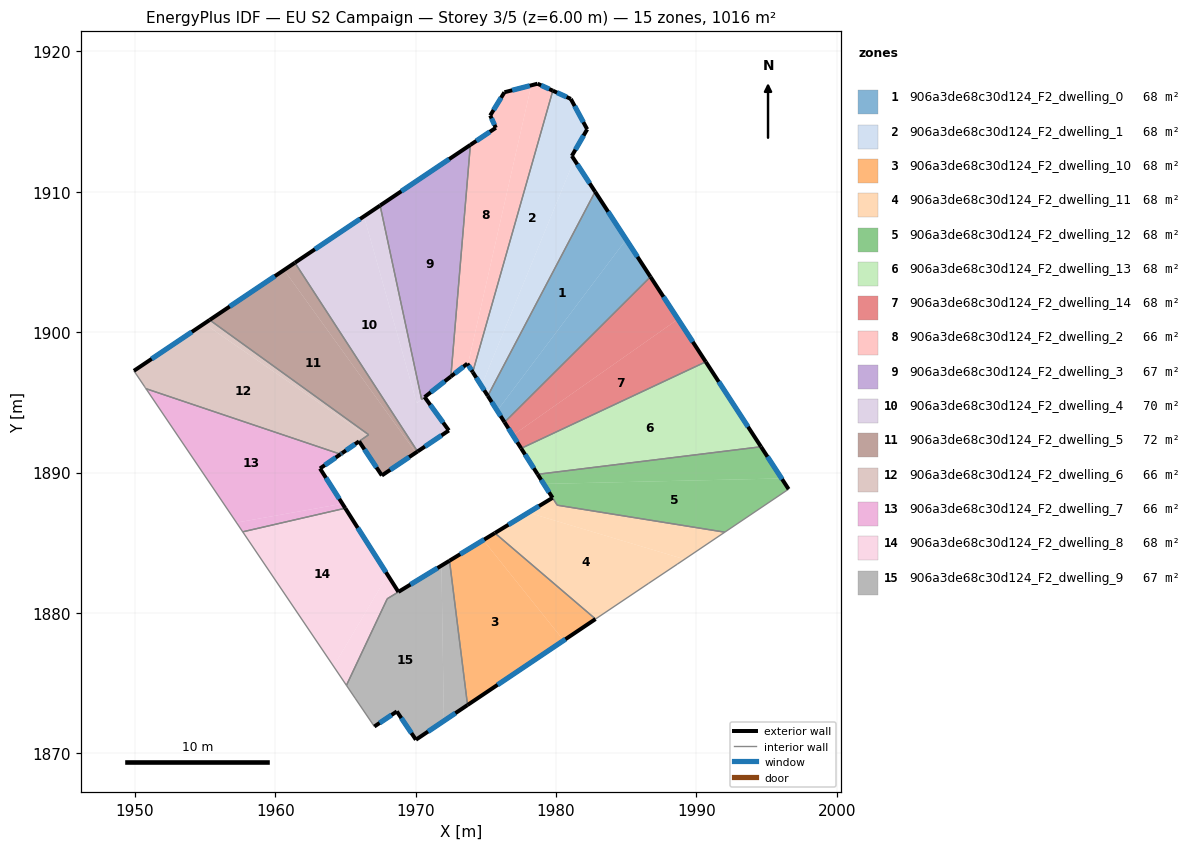
=== STOREY PLAN SPEC (per zone: floor XY polygon, exterior-wall plan segments, windows/doors) ===
zone 1: 906a3de68c30d124_F2_dwelling_0  (67.8 m²)
  floor: (1982.79, 1910.00) (1985.00, 1906.60) (1975.81, 1894.41) (1975.14, 1895.46)
  floor: (1985.00, 1906.60) (1986.73, 1903.94) (1976.34, 1893.58) (1975.81, 1894.41)
  exterior wall: (1975.14, 1895.46) – (1976.34, 1893.58)  [2.2 m]
    window: (1975.42, 1895.02) – (1976.05, 1894.03)  [1.9 m²]
  exterior wall: (1986.73, 1903.94) – (1982.79, 1910.00)  [7.2 m]
    window: (1985.80, 1905.36) – (1983.71, 1908.58)  [6.1 m²]
  interior walls: 2
zone 2: 906a3de68c30d124_F2_dwelling_1  (67.7 m²)
  floor: (1981.05, 1916.61) (1982.20, 1914.48) (1982.22, 1914.45) (1981.13, 1912.55) (1981.30, 1912.28) (1974.69, 1896.17) (1974.07, 1897.15) (1979.77, 1917.20)
  floor: (1981.30, 1912.28) (1982.79, 1910.00) (1975.14, 1895.46) (1974.69, 1896.17)
  exterior wall: (1981.13, 1912.55) – (1982.22, 1914.45)  [2.2 m]
    window: (1981.38, 1913.00) – (1981.97, 1914.00)  [1.8 m²]
  exterior wall: (1982.79, 1910.00) – (1981.13, 1912.55)  [3.0 m]
    window: (1982.40, 1910.60) – (1981.52, 1911.95)  [2.6 m²]
  exterior wall: (1974.07, 1897.15) – (1975.14, 1895.46)  [2.0 m]
    window: (1974.32, 1896.76) – (1974.89, 1895.86)  [1.7 m²]
  exterior wall: (1981.05, 1916.61) – (1979.77, 1917.20)  [1.4 m]
    window: (1980.75, 1916.75) – (1980.07, 1917.06)  [1.2 m²]
  exterior wall: (1982.22, 1914.45) – (1981.05, 1916.61)  [2.5 m]
    window: (1981.95, 1914.96) – (1981.33, 1916.10)  [2.1 m²]
  interior walls: 2
zone 3: 906a3de68c30d124_F2_dwelling_10  (67.7 m²)
  floor: (1974.82, 1885.19) (1980.54, 1878.04) (1973.70, 1873.44) (1972.42, 1883.72)
  floor: (1982.81, 1879.57) (1980.54, 1878.04) (1974.82, 1885.19) (1975.65, 1885.69)
  exterior wall: (1975.65, 1885.69) – (1972.41, 1883.72)  [3.8 m]
    window: (1974.89, 1885.23) – (1973.17, 1884.18)  [3.2 m²]
  exterior wall: (1973.70, 1873.44) – (1982.82, 1879.57)  [11.0 m]
    window: (1975.84, 1874.88) – (1980.67, 1878.13)  [9.3 m²]
  interior walls: 2
zone 4: 906a3de68c30d124_F2_dwelling_11  (68.0 m²)
  floor: (1989.16, 1883.82) (1988.64, 1883.48) (1986.60, 1882.11) (1982.81, 1879.57) (1975.65, 1885.69) (1978.03, 1887.14)
  floor: (1992.02, 1885.75) (1989.16, 1883.82) (1978.03, 1887.14) (1979.76, 1888.20) (1980.09, 1887.67)
  exterior wall: (1979.76, 1888.20) – (1975.65, 1885.69)  [4.8 m]
    window: (1978.79, 1887.61) – (1976.61, 1886.28)  [4.1 m²]
  interior walls: 6
zone 5: 906a3de68c30d124_F2_dwelling_12  (67.5 m²)
  floor: (1996.07, 1889.58) (1996.57, 1888.82) (1992.02, 1885.75) (1980.09, 1887.67) (1979.13, 1889.19)
  floor: (1994.60, 1891.84) (1996.07, 1889.58) (1979.13, 1889.19) (1978.69, 1889.87)
  exterior wall: (1996.57, 1888.82) – (1994.60, 1891.84)  [3.6 m]
    window: (1996.11, 1889.53) – (1995.06, 1891.13)  [3.0 m²]
  exterior wall: (1978.69, 1889.87) – (1979.75, 1888.20)  [2.0 m]
    window: (1978.94, 1889.48) – (1979.51, 1888.59)  [1.7 m²]
  interior walls: 4
zone 6: 906a3de68c30d124_F2_dwelling_13  (67.8 m²)
  floor: (1990.67, 1897.89) (1994.60, 1891.84) (1978.69, 1889.87) (1977.52, 1891.72)
  exterior wall: (1977.52, 1891.72) – (1978.69, 1889.87)  [2.2 m]
    window: (1977.79, 1891.29) – (1978.42, 1890.31)  [1.8 m²]
  exterior wall: (1994.60, 1891.84) – (1990.67, 1897.89)  [7.2 m]
    window: (1993.68, 1893.26) – (1991.59, 1896.47)  [6.1 m²]
  interior walls: 2
zone 7: 906a3de68c30d124_F2_dwelling_14  (67.7 m²)
  floor: (1988.69, 1900.92) (1990.67, 1897.89) (1977.52, 1891.72) (1976.93, 1892.65)
  floor: (1986.73, 1903.94) (1988.69, 1900.92) (1976.93, 1892.65) (1976.34, 1893.58)
  exterior wall: (1976.34, 1893.58) – (1977.52, 1891.72)  [2.2 m]
    window: (1976.61, 1893.15) – (1977.24, 1892.16)  [1.9 m²]
  exterior wall: (1990.67, 1897.89) – (1986.73, 1903.94)  [7.2 m]
    window: (1989.74, 1899.31) – (1987.65, 1902.52)  [6.1 m²]
  interior walls: 2
zone 8: 906a3de68c30d124_F2_dwelling_2  (66.0 m²)
  floor: (1978.24, 1917.58) (1973.72, 1897.70) (1973.68, 1897.76) (1972.51, 1896.84) (1973.90, 1913.34) (1975.71, 1914.55) (1975.31, 1915.43) (1976.33, 1917.08)
  floor: (1979.77, 1917.20) (1974.07, 1897.15) (1973.72, 1897.70) (1978.24, 1917.58) (1978.69, 1917.69)
  exterior wall: (1975.31, 1915.43) – (1975.71, 1914.55)  [1.0 m]
    window: (1975.41, 1915.23) – (1975.62, 1914.76)  [0.8 m²]
  exterior wall: (1976.33, 1917.08) – (1975.31, 1915.43)  [1.9 m]
    window: (1976.09, 1916.70) – (1975.55, 1915.82)  [1.6 m²]
  exterior wall: (1978.69, 1917.69) – (1976.33, 1917.08)  [2.4 m]
    window: (1978.13, 1917.55) – (1976.88, 1917.23)  [2.1 m²]
  exterior wall: (1979.77, 1917.20) – (1978.69, 1917.69)  [1.2 m]
    window: (1979.52, 1917.31) – (1978.94, 1917.58)  [1.0 m²]
  exterior wall: (1973.68, 1897.76) – (1974.07, 1897.15)  [0.7 m]
    window: (1973.78, 1897.62) – (1973.98, 1897.29)  [0.6 m²]
  exterior wall: (1972.51, 1896.84) – (1973.68, 1897.76)  [1.5 m]
    window: (1972.79, 1897.05) – (1973.41, 1897.54)  [1.3 m²]
  exterior wall: (1975.71, 1914.55) – (1973.90, 1913.34)  [2.2 m]
    window: (1975.29, 1914.27) – (1974.33, 1913.62)  [1.8 m²]
  interior walls: 2
zone 9: 906a3de68c30d124_F2_dwelling_3  (66.8 m²)
  floor: (1973.90, 1913.34) (1972.51, 1896.84) (1970.64, 1895.38) (1970.43, 1895.21) (1967.47, 1909.02)
  exterior wall: (1973.90, 1913.34) – (1967.47, 1909.02)  [7.7 m]
    window: (1972.39, 1912.32) – (1968.98, 1910.03)  [6.5 m²]
  exterior wall: (1970.64, 1895.38) – (1972.51, 1896.84)  [2.4 m]
    window: (1971.08, 1895.72) – (1972.07, 1896.50)  [2.0 m²]
  interior walls: 3
zone 10: 906a3de68c30d124_F2_dwelling_4  (70.4 m²)
  floor: (1966.32, 1908.25) (1970.08, 1894.94) (1970.64, 1895.37) (1972.37, 1893.00) (1970.14, 1891.50) (1961.40, 1904.94)
  floor: (1967.47, 1909.02) (1970.43, 1895.21) (1970.08, 1894.94) (1966.32, 1908.25)
  exterior wall: (1970.14, 1891.50) – (1972.37, 1893.00)  [2.7 m]
    window: (1970.66, 1891.85) – (1971.85, 1892.65)  [2.3 m²]
  exterior wall: (1967.47, 1909.02) – (1961.40, 1904.94)  [7.3 m]
    window: (1966.05, 1908.06) – (1962.83, 1905.90)  [6.2 m²]
  exterior wall: (1972.37, 1893.00) – (1970.64, 1895.38)  [2.9 m]
    window: (1971.96, 1893.56) – (1971.05, 1894.82)  [2.5 m²]
  interior walls: 3
zone 11: 906a3de68c30d124_F2_dwelling_5  (71.8 m²)
  floor: (1960.63, 1904.43) (1970.02, 1891.42) (1967.59, 1889.79) (1965.98, 1892.22) (1966.66, 1892.70) (1955.33, 1900.87)
  floor: (1961.40, 1904.94) (1970.14, 1891.50) (1970.02, 1891.42) (1960.63, 1904.43)
  exterior wall: (1965.97, 1892.22) – (1967.59, 1889.79)  [2.9 m]
    window: (1966.36, 1891.65) – (1967.21, 1890.36)  [2.5 m²]
  exterior wall: (1961.40, 1904.94) – (1955.33, 1900.87)  [7.3 m]
    window: (1959.98, 1903.99) – (1956.76, 1901.83)  [6.2 m²]
  exterior wall: (1967.59, 1889.79) – (1970.14, 1891.50)  [3.1 m]
    window: (1968.19, 1890.19) – (1969.54, 1891.10)  [2.6 m²]
  interior walls: 3
zone 12: 906a3de68c30d124_F2_dwelling_6  (65.6 m²)
  floor: (1966.54, 1892.61) (1964.66, 1891.31) (1964.65, 1891.30) (1950.80, 1895.97) (1950.75, 1896.04) (1950.70, 1896.11) (1949.94, 1897.25) (1954.94, 1900.60)
  floor: (1966.66, 1892.70) (1966.31, 1892.45) (1966.54, 1892.61) (1954.94, 1900.60) (1955.33, 1900.87)
  exterior wall: (1955.33, 1900.87) – (1949.94, 1897.25)  [6.5 m]
    window: (1954.07, 1900.02) – (1951.20, 1898.10)  [5.5 m²]
  exterior wall: (1964.76, 1891.38) – (1965.97, 1892.22)  [1.5 m]
    window: (1965.04, 1891.57) – (1965.69, 1892.02)  [1.2 m²]
  exterior wall: (1964.71, 1891.34) – (1964.76, 1891.38)  [0.1 m]
    window: (1964.72, 1891.35) – (1964.75, 1891.37)  [0.1 m²]
  exterior wall: (1964.65, 1891.30) – (1964.71, 1891.34)  [0.1 m]
    window: (1964.67, 1891.31) – (1964.69, 1891.33)  [0.1 m²]
  interior walls: 6
zone 13: 906a3de68c30d124_F2_dwelling_7  (65.9 m²)
  floor: (1964.65, 1891.30) (1963.19, 1890.29) (1964.79, 1887.78) (1957.24, 1886.43) (1950.81, 1895.95)
  floor: (1964.65, 1891.30) (1950.81, 1895.95) (1950.80, 1895.97)
  floor: (1964.79, 1887.78) (1964.99, 1887.46) (1957.69, 1885.78) (1957.24, 1886.43)
  exterior wall: (1963.19, 1890.29) – (1964.65, 1891.30)  [1.8 m]
    window: (1963.54, 1890.53) – (1964.31, 1891.07)  [1.5 m²]
  exterior wall: (1964.99, 1887.46) – (1963.19, 1890.29)  [3.4 m]
    window: (1964.57, 1888.12) – (1963.61, 1889.62)  [2.8 m²]
  interior walls: 3
zone 14: 906a3de68c30d124_F2_dwelling_8  (68.0 m²)
  floor: (1964.99, 1887.46) (1968.01, 1882.70) (1964.16, 1876.20) (1957.69, 1885.78)
  floor: (1971.56, 1883.20) (1967.98, 1881.01) (1965.07, 1874.84) (1964.16, 1876.20) (1968.01, 1882.70) (1968.78, 1881.50)
  exterior wall: (1972.41, 1883.72) – (1968.78, 1881.50)  [4.3 m]
    window: (1971.56, 1883.20) – (1969.63, 1882.02)  [3.6 m²]
  exterior wall: (1968.78, 1881.50) – (1964.99, 1887.46)  [7.1 m]
    window: (1967.89, 1882.90) – (1965.88, 1886.06)  [6.0 m²]
  interior walls: 4
zone 15: 906a3de68c30d124_F2_dwelling_9  (67.4 m²)
  floor: (1971.84, 1883.36) (1972.02, 1872.31) (1970.02, 1870.97) (1968.66, 1872.99) (1967.06, 1871.91) (1965.70, 1873.92) (1965.07, 1874.84) (1967.99, 1881.01)
  floor: (1972.42, 1883.71) (1973.70, 1873.44) (1972.02, 1872.31) (1971.84, 1883.36)
  exterior wall: (1970.02, 1870.97) – (1973.70, 1873.44)  [4.4 m]
    window: (1970.89, 1871.55) – (1972.84, 1872.86)  [3.7 m²]
  exterior wall: (1968.66, 1872.99) – (1970.02, 1870.97)  [2.4 m]
    window: (1968.98, 1872.51) – (1969.70, 1871.44)  [2.1 m²]
  exterior wall: (1967.06, 1871.91) – (1968.66, 1872.99)  [1.9 m]
    window: (1967.44, 1872.16) – (1968.29, 1872.73)  [1.6 m²]
  interior walls: 5

=== DERIVED (storey summary) ===
Building: EU S2 Campaign
Storey: 3 of 5  (floor level z = 6.00 m)
Storey gross floor area: 1016.1 m²
Zones on this storey: 15
  - 906a3de68c30d124_F2_dwelling_0: floor 67.8 m²; exterior wall 9.5 m (28.4 m²); 2 window(s) 8.0 m²; WWR 28.1%
  - 906a3de68c30d124_F2_dwelling_1: floor 67.7 m²; exterior wall 11.1 m (33.3 m²); 5 window(s) 9.4 m²; WWR 28.1%
  - 906a3de68c30d124_F2_dwelling_10: floor 67.7 m²; exterior wall 14.8 m (44.3 m²); 2 window(s) 12.5 m²; WWR 28.1%
  - 906a3de68c30d124_F2_dwelling_11: floor 68.0 m²; exterior wall 4.8 m (14.4 m²); 1 window(s) 4.1 m²; WWR 28.1%
  - 906a3de68c30d124_F2_dwelling_12: floor 67.5 m²; exterior wall 5.6 m (16.8 m²); 2 window(s) 4.7 m²; WWR 28.1%
  - 906a3de68c30d124_F2_dwelling_13: floor 67.8 m²; exterior wall 9.4 m (28.2 m²); 2 window(s) 7.9 m²; WWR 28.1%
  - 906a3de68c30d124_F2_dwelling_14: floor 67.7 m²; exterior wall 9.4 m (28.3 m²); 2 window(s) 8.0 m²; WWR 28.1%
  - 906a3de68c30d124_F2_dwelling_2: floor 66.0 m²; exterior wall 10.9 m (32.8 m²); 7 window(s) 9.2 m²; WWR 28.1%
  - 906a3de68c30d124_F2_dwelling_3: floor 66.8 m²; exterior wall 10.1 m (30.4 m²); 2 window(s) 8.5 m²; WWR 28.1%
  - 906a3de68c30d124_F2_dwelling_4: floor 70.4 m²; exterior wall 12.9 m (38.8 m²); 3 window(s) 10.9 m²; WWR 28.1%
  - 906a3de68c30d124_F2_dwelling_5: floor 71.8 m²; exterior wall 13.3 m (39.9 m²); 3 window(s) 11.2 m²; WWR 28.1%
  - 906a3de68c30d124_F2_dwelling_6: floor 65.6 m²; exterior wall 8.1 m (24.3 m²); 4 window(s) 6.8 m²; WWR 28.1%
  - 906a3de68c30d124_F2_dwelling_7: floor 65.9 m²; exterior wall 5.1 m (15.4 m²); 2 window(s) 4.3 m²; WWR 28.1%
  - 906a3de68c30d124_F2_dwelling_8: floor 68.0 m²; exterior wall 11.3 m (34.0 m²); 2 window(s) 9.6 m²; WWR 28.1%
  - 906a3de68c30d124_F2_dwelling_9: floor 67.4 m²; exterior wall 8.8 m (26.4 m²); 3 window(s) 7.4 m²; WWR 28.1%
Zone adjacency (shared interzone walls):
  - 906a3de68c30d124_F2_dwelling_0 ↔ 906a3de68c30d124_F2_dwelling_1
  - 906a3de68c30d124_F2_dwelling_0 ↔ 906a3de68c30d124_F2_dwelling_14
  - 906a3de68c30d124_F2_dwelling_1 ↔ 906a3de68c30d124_F2_dwelling_2
  - 906a3de68c30d124_F2_dwelling_10 ↔ 906a3de68c30d124_F2_dwelling_11
  - 906a3de68c30d124_F2_dwelling_10 ↔ 906a3de68c30d124_F2_dwelling_9
  - 906a3de68c30d124_F2_dwelling_11 ↔ 906a3de68c30d124_F2_dwelling_12
  - 906a3de68c30d124_F2_dwelling_12 ↔ 906a3de68c30d124_F2_dwelling_13
  - 906a3de68c30d124_F2_dwelling_13 ↔ 906a3de68c30d124_F2_dwelling_14
  - 906a3de68c30d124_F2_dwelling_2 ↔ 906a3de68c30d124_F2_dwelling_3
  - 906a3de68c30d124_F2_dwelling_3 ↔ 906a3de68c30d124_F2_dwelling_4
  - 906a3de68c30d124_F2_dwelling_4 ↔ 906a3de68c30d124_F2_dwelling_5
  - 906a3de68c30d124_F2_dwelling_5 ↔ 906a3de68c30d124_F2_dwelling_6
  - 906a3de68c30d124_F2_dwelling_6 ↔ 906a3de68c30d124_F2_dwelling_7
  - 906a3de68c30d124_F2_dwelling_7 ↔ 906a3de68c30d124_F2_dwelling_8
  - 906a3de68c30d124_F2_dwelling_8 ↔ 906a3de68c30d124_F2_dwelling_9